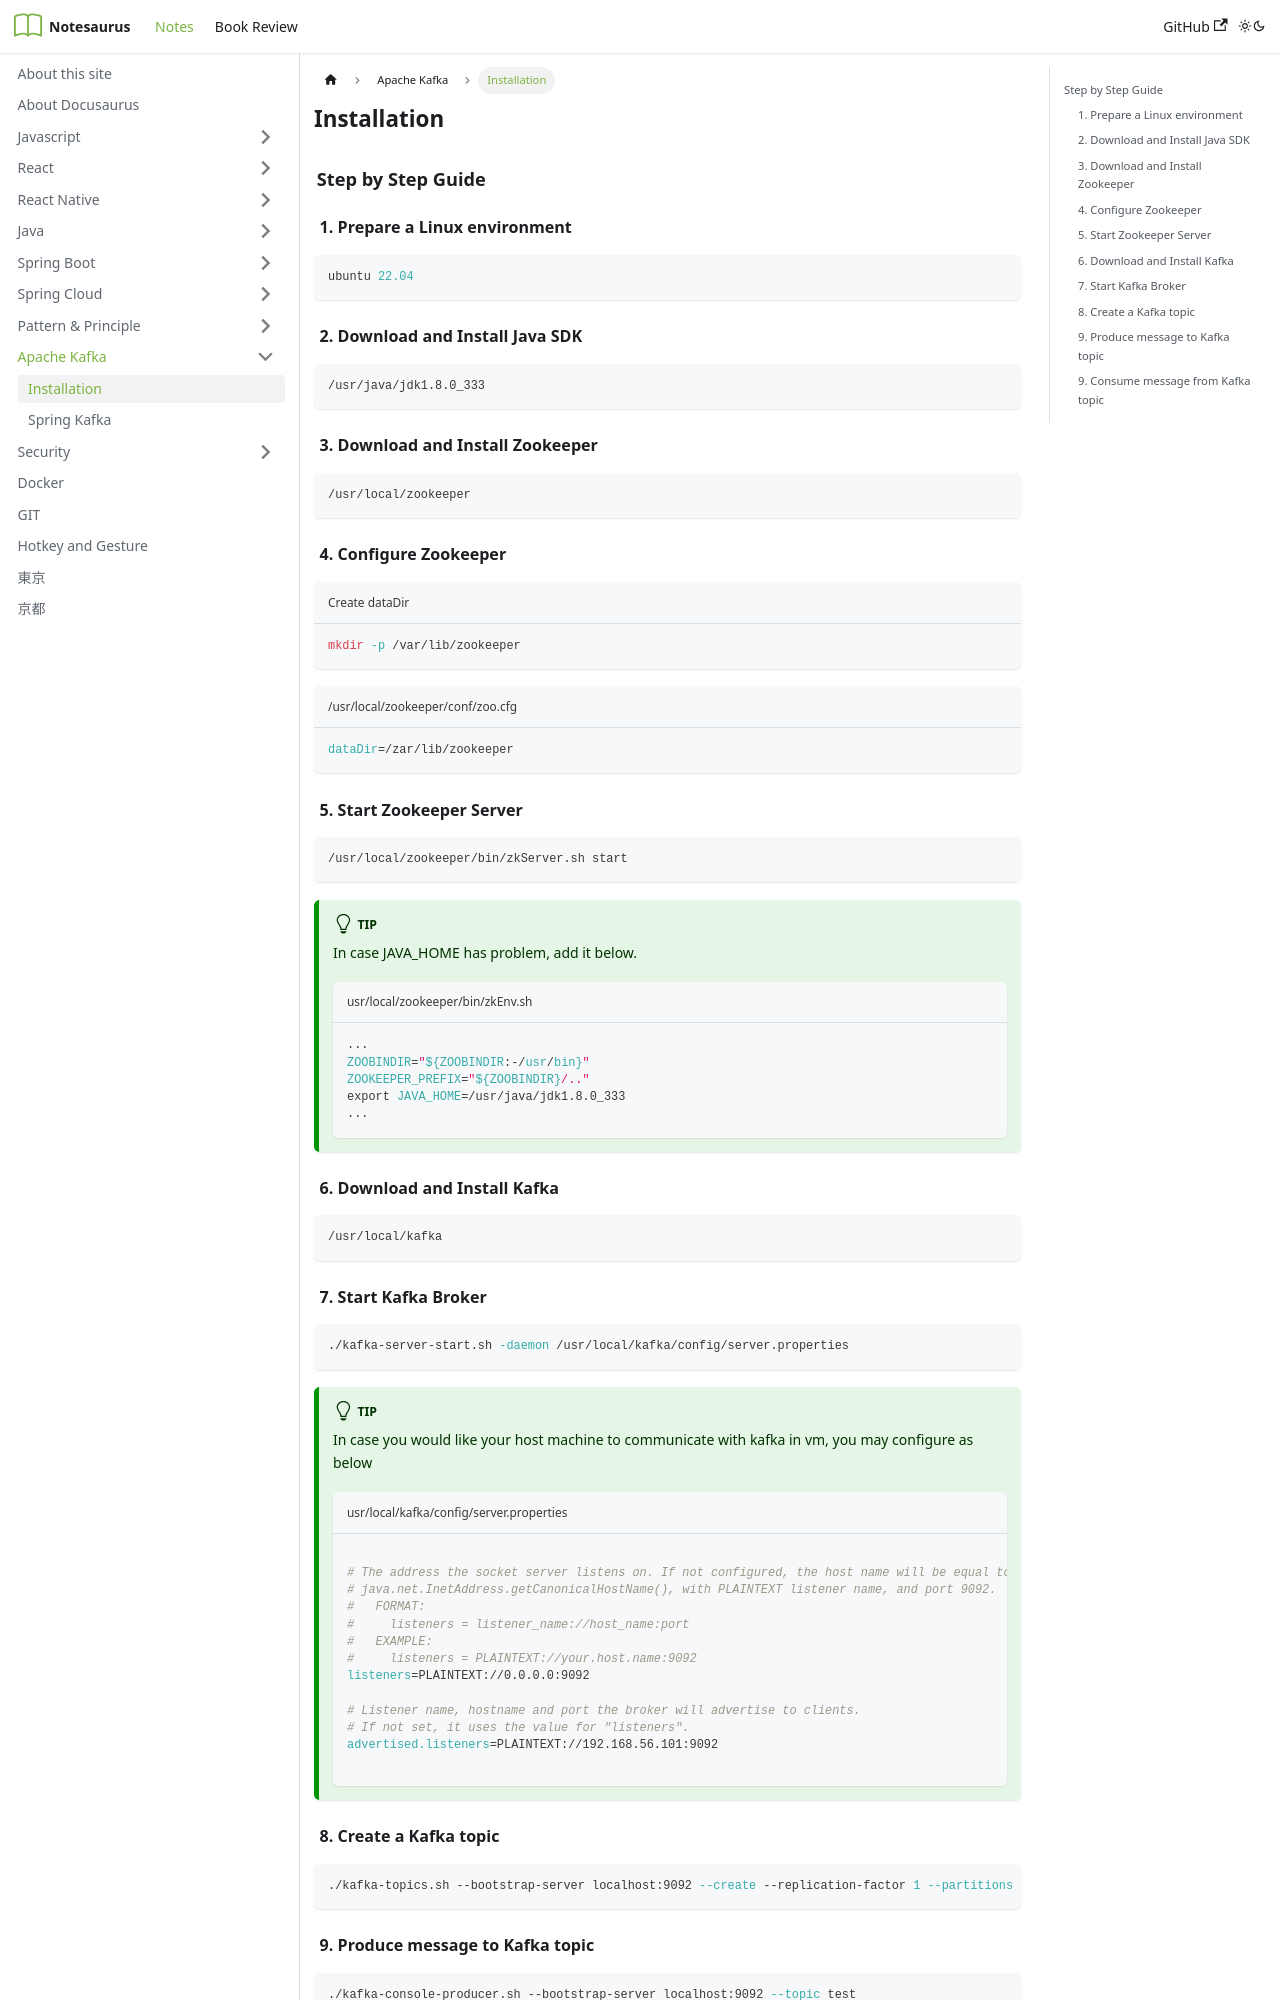

repository: athomasliz/Notesaurus · page: docs/kafka/overview/index.html · generator: jekyll

---
sidebar_position: 1
---

# Installation

## Step by Step Guide

### 1. Prepare a Linux environment
```shell
ubuntu 22.04
```
### 2. Download and Install Java SDK
```
/usr/java/jdk1.8.0_333
```
### 3. Download and Install Zookeeper
```
/usr/local/zookeeper
```

### 4. Configure Zookeeper
```shell title="Create dataDir"
mkdir -p /var/lib/zookeeper
```

```shell title="/usr/local/zookeeper/conf/zoo.cfg"
dataDir=/zar/lib/zookeeper
```

### 5. Start Zookeeper Server
```bash 
/usr/local/zookeeper/bin/zkServer.sh start
```
:::tip
In case JAVA_HOME has problem, add it below.

```bash title="usr/local/zookeeper/bin/zkEnv.sh"
...
ZOOBINDIR="${ZOOBINDIR:-/usr/bin}"
ZOOKEEPER_PREFIX="${ZOOBINDIR}/.."
export JAVA_HOME=/usr/java/jdk1.8.0_333
...
```
:::

### 6. Download and Install Kafka
```
/usr/local/kafka
```

### 7. Start Kafka Broker
```bash
./kafka-server-start.sh -daemon /usr/local/kafka/config/server.properties 
```
:::tip
In case you would like your host machine to communicate with kafka in vm, you may configure as below

```bash title="usr/local/kafka/config/server.properties"

# The address the socket server listens on. If not configured, the host name will be equal to the value of
# java.net.InetAddress.getCanonicalHostName(), with PLAINTEXT listener name, and port 9092.
#   FORMAT:
#     listeners = listener_name://host_name:port
#   EXAMPLE:
#     listeners = PLAINTEXT://your.host.name:9092
listeners=PLAINTEXT://0.0.0.0:9092

# Listener name, hostname and port the broker will advertise to clients.
# If not set, it uses the value for "listeners".
advertised.listeners=PLAINTEXT://192.168.56.101:9092

```
:::
